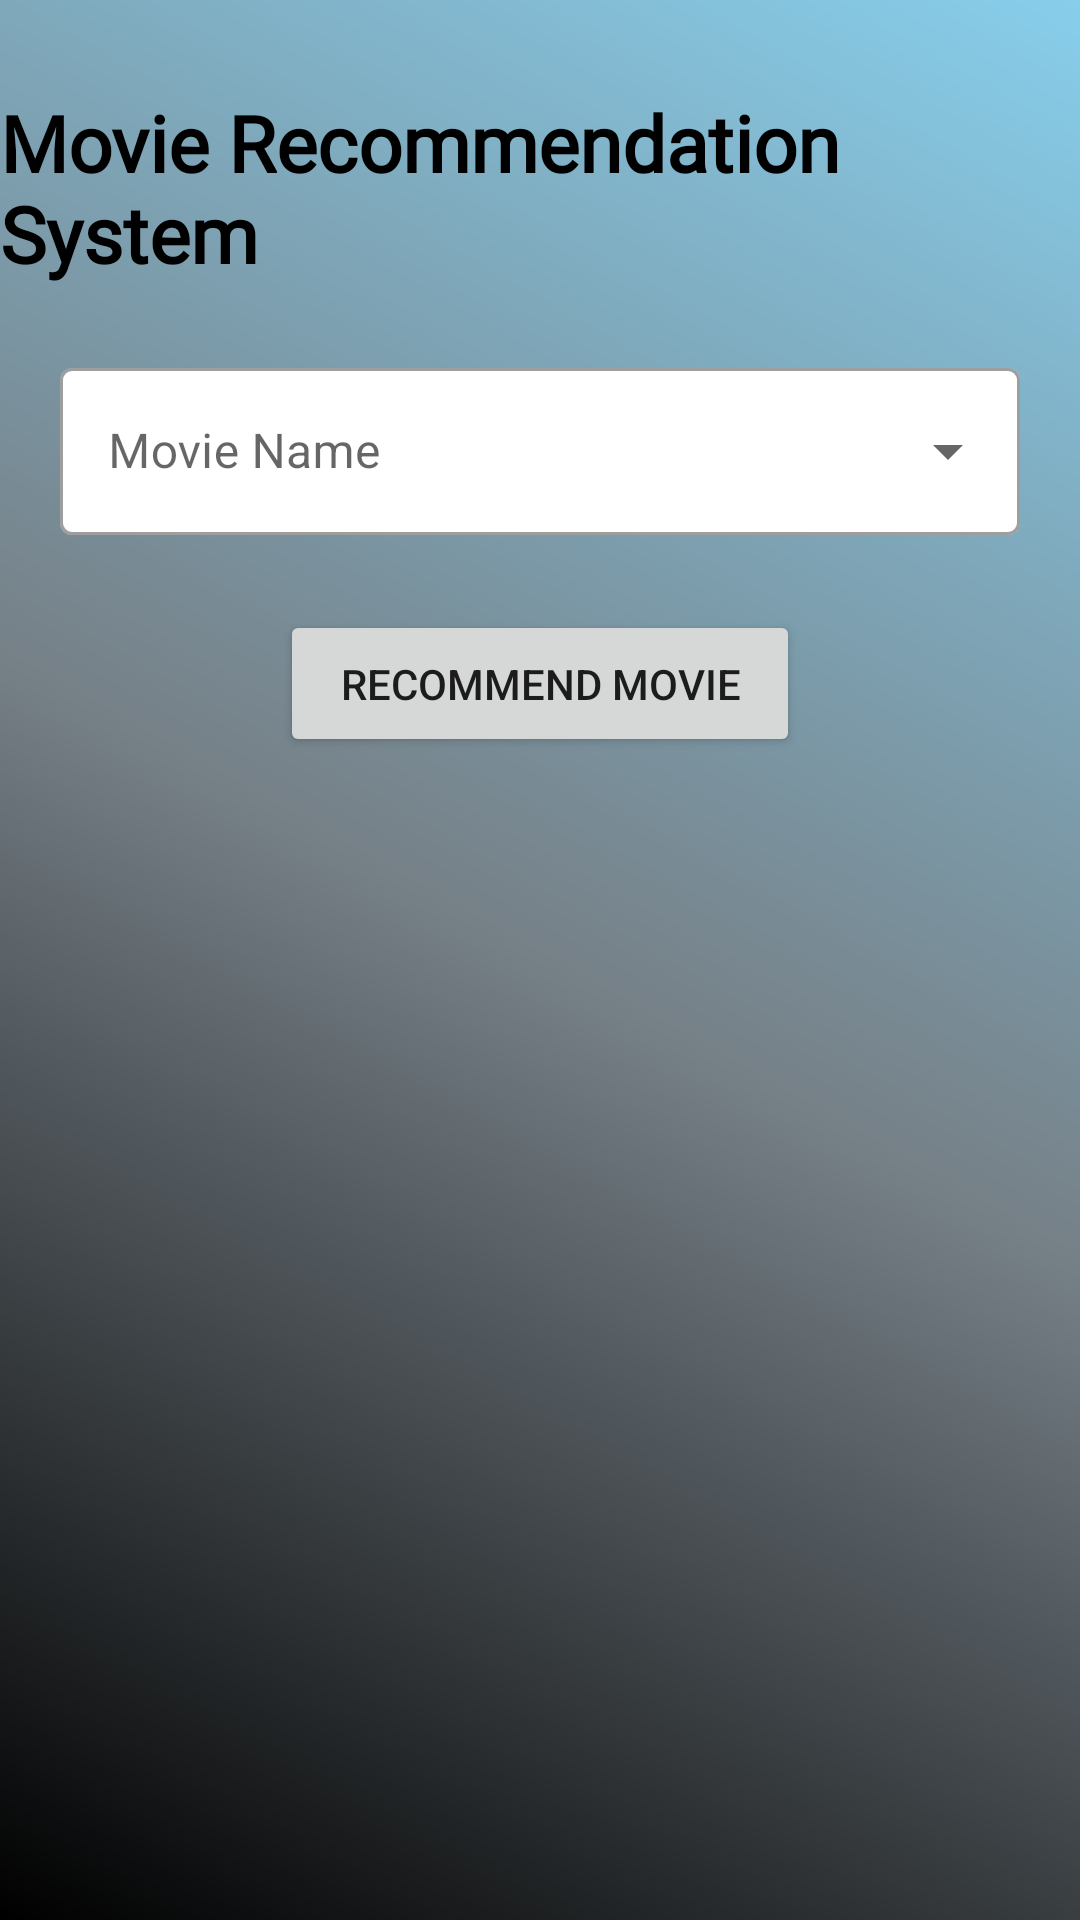

Reconstruct the res/layout file that produces this screen, plus the resources it refers to.
<!-- AndroidManifest.xml: application theme NoActionBar -->
<!-- res/layout/activity_main.xml -->
<?xml version="1.0" encoding="utf-8"?>

<androidx.constraintlayout.widget.ConstraintLayout xmlns:android="http://schemas.android.com/apk/res/android"
    xmlns:app="http://schemas.android.com/apk/res-auto"
    xmlns:tools="http://schemas.android.com/tools"
    android:layout_width="match_parent"
    android:layout_height="match_parent"
    android:background="@drawable/gradient"
    tools:context=".ui.MainActivity">

    <TextView
        android:id="@+id/txtHeading"
        android:layout_width="wrap_content"
        android:layout_height="wrap_content"
        android:layout_margin="30dp"
        android:fontFamily="@font/akaya_telivigala"
        android:text="@string/movie_recommendation_system"
        android:textColor="@color/black"
        android:textSize="26sp"
        android:textStyle="bold"
        app:layout_constraintEnd_toEndOf="parent"
        app:layout_constraintStart_toStartOf="parent"
        app:layout_constraintTop_toTopOf="parent" />

    <com.google.android.material.textfield.TextInputLayout
        android:id="@+id/etMovieName"
        style="@style/Widget.MaterialComponents.TextInputLayout.OutlinedBox.ExposedDropdownMenu"
        android:layout_width="match_parent"
        android:layout_height="wrap_content"
        android:layout_marginHorizontal="20dp"
        android:layout_marginTop="22dp"
        android:hint="@string/movie_name"
        app:boxBackgroundColor="#ffffff"
        app:layout_constraintEnd_toEndOf="@+id/txtHeading"
        app:layout_constraintStart_toStartOf="@+id/txtHeading"
        app:layout_constraintTop_toBottomOf="@+id/txtHeading">

        <AutoCompleteTextView
            android:id="@+id/atMovieName"
            android:layout_width="match_parent"
            android:layout_height="wrap_content"
            android:inputType="text" />

    </com.google.android.material.textfield.TextInputLayout>

    <Button
        android:id="@+id/btnRecommend"
        android:layout_width="wrap_content"
        android:layout_height="wrap_content"
        android:layout_marginTop="25dp"
        android:paddingHorizontal="20dp"
        android:paddingVertical="15dp"
        android:text="Recommend Movie"
        app:cornerRadius="20dp"
        app:layout_constraintEnd_toEndOf="@+id/etMovieName"
        app:layout_constraintStart_toStartOf="@+id/etMovieName"
        app:layout_constraintTop_toBottomOf="@+id/etMovieName" />

    <ProgressBar
        android:id="@+id/progressBar"
        android:layout_width="64dp"
        android:layout_height="64dp"
        android:visibility="gone"
        app:layout_constraintBottom_toBottomOf="parent"
        app:layout_constraintEnd_toEndOf="parent"
        app:layout_constraintStart_toStartOf="parent"
        app:layout_constraintTop_toBottomOf="@+id/btnRecommend" />

    <xyz.schwaab.avvylib.AvatarView
        android:id="@+id/avatarView"
        android:layout_width="60dp"
        android:layout_height="60dp"
        android:src="@mipmap/ic_logo"
        android:visibility="gone"
        app:avvy_border_color="#575757"
        app:avvy_border_highlight_color="#ff5900"
        app:avvy_border_highlight_color_end="#bf15bc"
        app:avvy_border_thickness="2dp"
        app:avvy_border_thickness_highlight="3dp"
        app:avvy_distance_to_border="5dp"
        app:avvy_highlighted="true"
        app:avvy_loading_arches="5"
        app:avvy_loading_arches_degree_area="90"
        app:avvy_text="Movie"
        app:avvy_text_color="#ccc"
        app:avvy_text_size="32sp"
        app:layout_constraintBottom_toBottomOf="parent"
        app:layout_constraintEnd_toEndOf="parent"
        app:layout_constraintStart_toStartOf="parent"
        app:layout_constraintTop_toBottomOf="@+id/btnRecommend"
        app:layout_constraintVertical_bias="0.41000003" />

    <androidx.recyclerview.widget.RecyclerView
        android:id="@+id/recyclerMovie"
        android:layout_width="match_parent"
        android:layout_height="wrap_content"
        android:paddingStart="10dp"
        android:paddingTop="10dp"
        android:paddingEnd="10dp"
        android:paddingBottom="245dp"
        android:visibility="gone"
        app:layout_constraintEnd_toEndOf="parent"
        app:layout_constraintStart_toStartOf="parent"
        app:layout_constraintTop_toBottomOf="@+id/btnRecommend" />

</androidx.constraintlayout.widget.ConstraintLayout>
<!-- resources referenced by this layout -->
<resources>
  <!-- drawable gradient (drawable) -->
  <?xml version="1.0" encoding="utf-8"?>
  
  <shape xmlns:android="http://schemas.android.com/apk/res/android"
      android:shape="rectangle">
  
      <gradient
          android:angle="45"
          android:centerColor="#768087"
          android:endColor="#87CEEB"
          android:startColor="#000"
          android:type="linear" />
  
  </shape>
  <string name="movie_name">Movie Name</string>
  <string name="movie_recommendation_system">Movie Recommendation System</string>
  <style name="NoActionBar" parent="Theme.MaterialComponents.DayNight.NoActionBar">
          <item name="windowNoTitle">true</item>
          <item name="windowActionBar">false</item>
          <item name="android:windowFullscreen">true</item>
          <item name="android:windowContentOverlay">@null</item>
      </style>
  <!-- not gathered from this repository: default colours our renderer supplied (Android Studio template values) -->
  <color name="black">#FF000000</color>
</resources>
